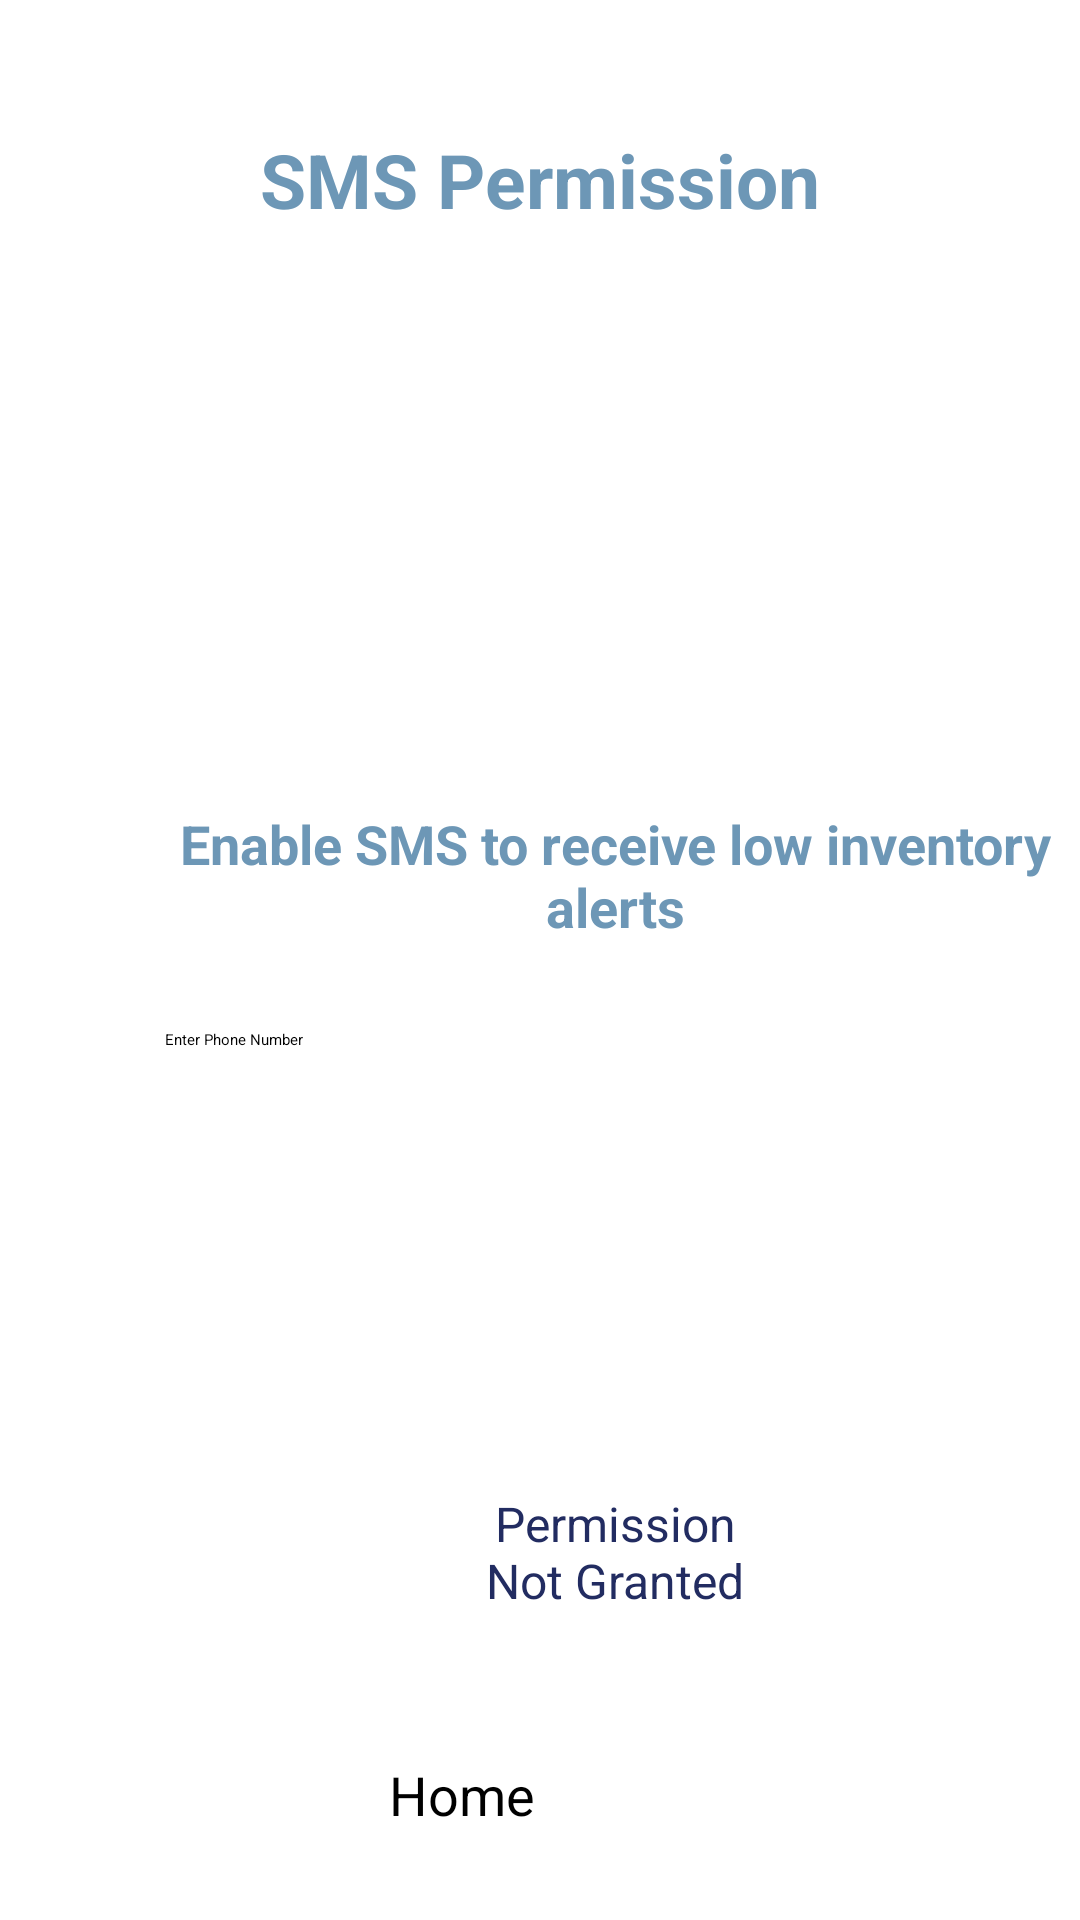

Layout XML and referenced resources for this Android screen:
<!-- AndroidManifest.xml: application theme Theme.InventoryTracker -->
<!-- res/layout/activity_sms_permission.xml -->
<?xml version="1.0" encoding="utf-8"?>
<androidx.constraintlayout.widget.ConstraintLayout xmlns:android="http://schemas.android.com/apk/res/android"
    xmlns:app="http://schemas.android.com/apk/res-auto"
    xmlns:tools="http://schemas.android.com/tools"
    android:id="@+id/main"
    android:layout_width="match_parent"
    android:layout_height="match_parent"
    tools:context=".SmsPermission">

    <Button
        android:id="@+id/home_button"
        android:layout_width="100dp"
        android:layout_height="50dp"
        android:layout_marginStart="155dp"
        android:layout_marginTop="93dp"
        android:layout_marginEnd="156dp"
        android:backgroundTint="#8BC2ED"
        android:text="Home"
        android:textSize="18sp"
        app:cornerRadius="8sp"
        app:layout_constraintEnd_toEndOf="parent"
        app:layout_constraintStart_toStartOf="parent"
        app:layout_constraintTop_toBottomOf="@+id/switchSms" />

    <TextView
        android:id="@+id/smsPermissionMessage"
        android:layout_width="320dp"
        android:layout_height="50dp"
        android:layout_marginStart="45dp"
        android:layout_marginTop="176dp"
        android:layout_marginEnd="46dp"
        android:text="Enable SMS to receive low inventory alerts"
        android:textAlignment="center"
        android:textColor="#6D97B6"
        android:textSize="18sp"
        android:textStyle="bold"
        app:layout_constraintEnd_toEndOf="parent"
        app:layout_constraintHorizontal_bias="0.0"
        app:layout_constraintStart_toStartOf="parent"
        app:layout_constraintTop_toBottomOf="@+id/smsPermission" />

    <TextView
        android:id="@+id/smsPermission"
        android:layout_width="320dp"
        android:layout_height="50dp"
        android:layout_marginStart="45dp"
        android:layout_marginTop="43dp"
        android:layout_marginEnd="46dp"
        android:text="SMS Permission"
        android:textAlignment="center"
        android:textColor="#6D97B6"
        android:textSize="25sp"
        android:textStyle="bold"
        app:layout_constraintEnd_toEndOf="parent"
        app:layout_constraintStart_toStartOf="parent"
        app:layout_constraintTop_toTopOf="parent" />
    <EditText
        android:id="@+id/phoneNumberInput"
        android:layout_width="250dp"
        android:layout_height="50dp"
        android:layout_marginTop="24dp"
        android:hint="Enter Phone Number"
        android:inputType="phone"
        app:layout_constraintEnd_toEndOf="parent"
        app:layout_constraintStart_toStartOf="parent"
        app:layout_constraintTop_toBottomOf="@+id/smsPermissionMessage" />


    <Switch
        android:id="@+id/switchSms"
        android:layout_width="150dp"
        android:layout_height="80dp"
        android:layout_marginStart="130dp"
        android:layout_marginTop="100dp"
        android:layout_marginEnd="131dp"
        android:text="Enable SMS"
        android:textAlignment="center"
        android:textSize="18sp"
        app:layout_constraintEnd_toEndOf="parent"
        app:layout_constraintHorizontal_bias="0.0"
        app:layout_constraintStart_toStartOf="parent"
        app:layout_constraintTop_toBottomOf="@+id/phoneNumberInput" />

    <TextView
        android:id="@+id/smsPermissionStatus"
        android:layout_width="100dp"
        android:layout_height="40dp"
        android:layout_marginStart="155dp"
        android:layout_marginTop="4dp"
        android:layout_marginEnd="156dp"
        android:text="Permission Not Granted"
        android:textAlignment="center"
        android:textColor="#222C61"
        android:textSize="16sp"
        app:layout_constraintEnd_toEndOf="parent"
        app:layout_constraintHorizontal_bias="0.0"
        app:layout_constraintStart_toStartOf="parent"
        app:layout_constraintTop_toBottomOf="@+id/switchSms" />

</androidx.constraintlayout.widget.ConstraintLayout>
<!-- resources referenced by this layout -->
<resources>
  <style name="Theme.InventoryTracker" parent="Theme.MaterialComponents.DayNight.DarkActionBar">
          
          <item name="colorPrimary">@color/purple_200</item>
          <item name="colorPrimaryVariant">@color/purple_700</item>
          <item name="colorOnPrimary">@color/black</item>
          
          <item name="colorSecondary">@color/teal_200</item>
          <item name="colorSecondaryVariant">@color/teal_200</item>
          <item name="colorOnSecondary">@color/black</item>
          
          <item name="android:statusBarColor">?attr/colorPrimaryVariant</item>
          
      </style>
  <!-- not gathered from this repository: default colours our renderer supplied (Android Studio template values) -->
  <color name="purple_200">#FFBB86FC</color>
  <color name="purple_700">#FF3700B3</color>
  <color name="teal_200">#FF03DAC5</color>
  <color name="black">#FF000000</color>
</resources>
